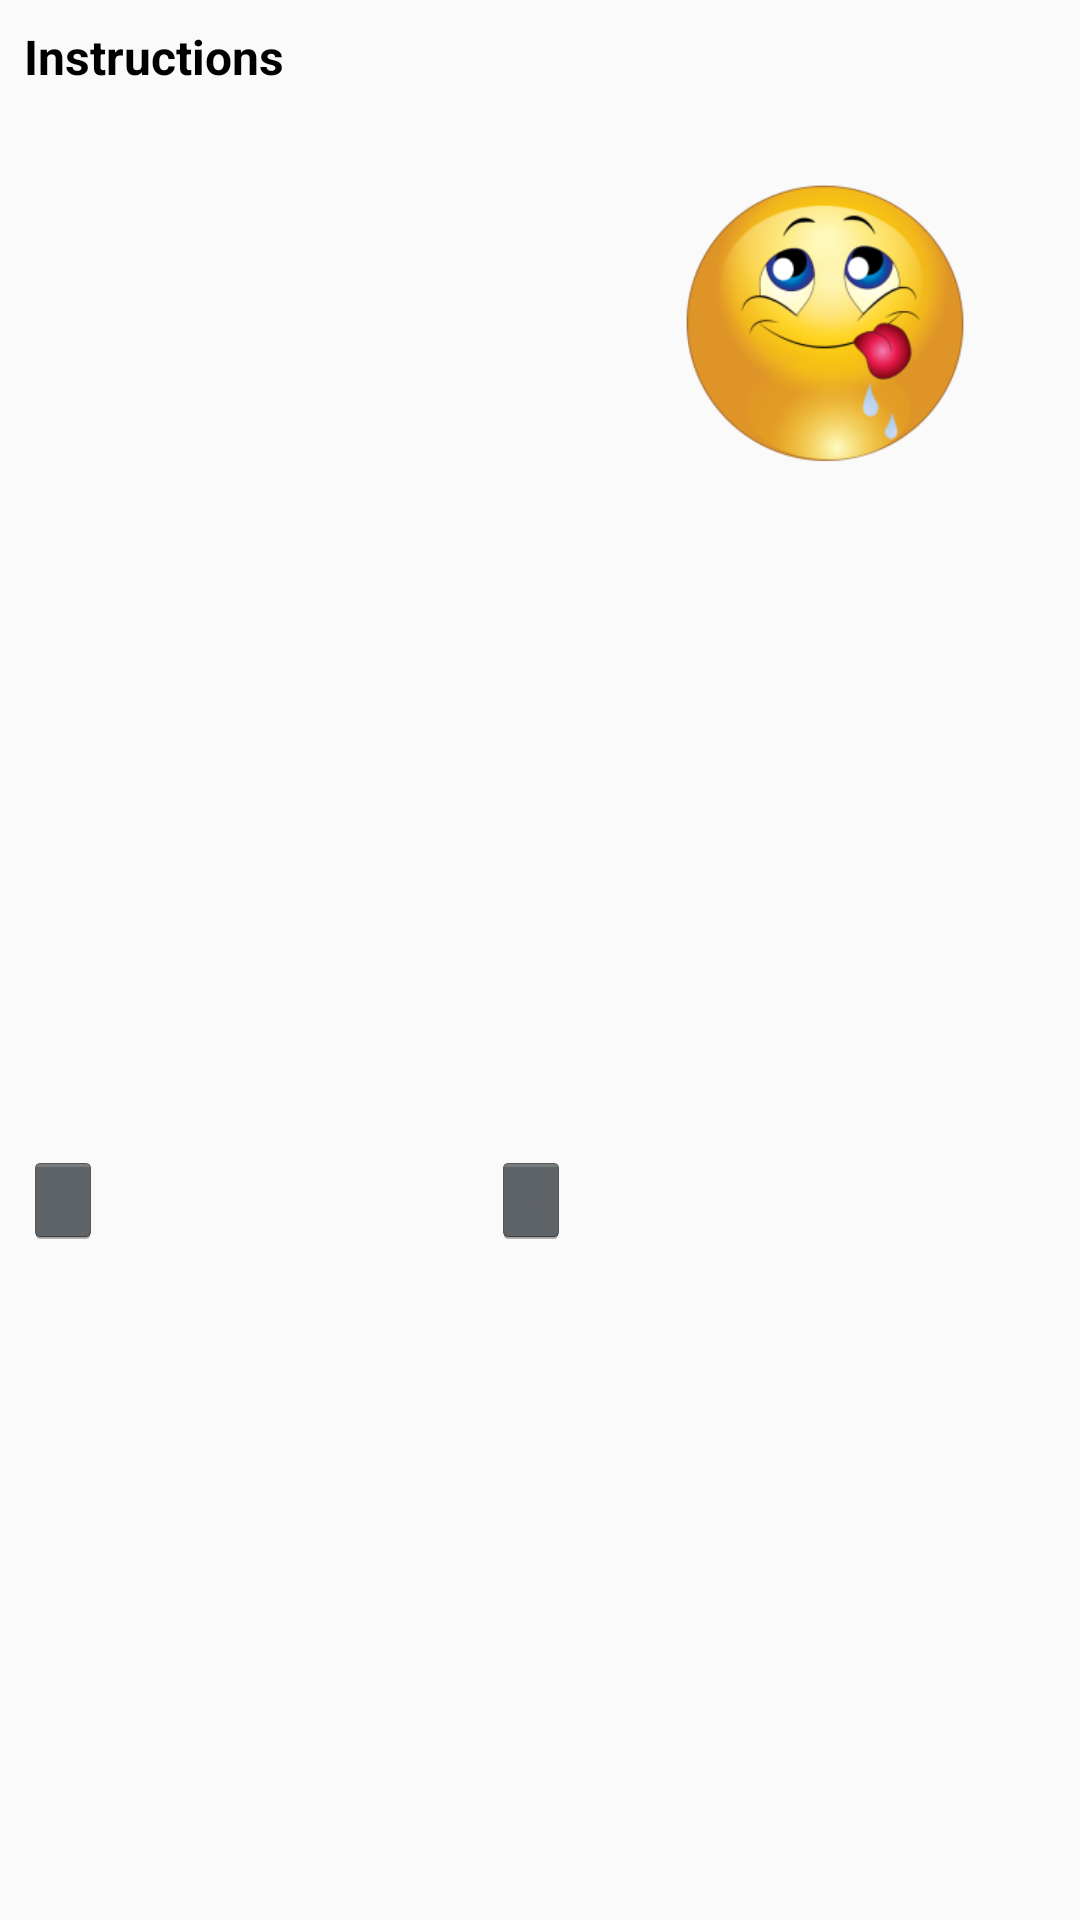

Layout XML and referenced resources for this Android screen:
<!-- AndroidManifest.xml: application theme AppTheme -->
<!-- res/layout/recipe_second_navigation_fragment_instructions_item.xml -->
<?xml version="1.0" encoding="utf-8"?>
<android.support.constraint.ConstraintLayout xmlns:android="http://schemas.android.com/apk/res/android"
    xmlns:app="http://schemas.android.com/apk/res-auto"
    android:layout_width="match_parent"
    android:layout_height="wrap_content">

    <TextView
        android:id="@+id/textView_InstructionsText"
        android:layout_width="0dp"
        android:layout_height="151dp"
        android:layout_margin="@dimen/margins"
        android:layout_marginStart="8dp"
        android:layout_marginTop="8dp"
        android:layout_marginEnd="8dp"
        android:text="@string/label_instructions"
        android:textColor="@color/colorBlack"
        android:textSize="16sp"
        android:textStyle="bold"
        app:layout_constraintEnd_toStartOf="@+id/imageView_InstructionsPhoto"
        app:layout_constraintStart_toStartOf="parent"
        app:layout_constraintTop_toTopOf="parent" />

    <TextView
        android:id="@+id/textView_IngredientNumber"
        style="@style/best_meal_textview_recipe_number"
        android:text="@string/layout_fake_value_10"
        android:visibility="invisible"
        app:layout_constraintEnd_toEndOf="parent"
        app:layout_constraintTop_toTopOf="parent" />

    <ImageView
        android:id="@+id/imageView_InstructionsPhoto"
        android:layout_width="154dp"
        android:layout_height="200dp"
        android:layout_marginTop="8dp"
        android:layout_marginEnd="8dp"
        android:contentDescription="@string/content_description_ingredient_photo"
        android:scaleType="fitCenter"
        android:src="@mipmap/ic_recipe_photo"
        app:layout_constraintEnd_toEndOf="parent"
        app:layout_constraintTop_toTopOf="parent" />

    <ImageButton
        android:id="@+id/imageButton_edit"
        style="@android:style/Widget.Holo.ImageButton"
        android:layout_width="wrap_content"
        android:layout_height="wrap_content"
        android:layout_marginStart="8dp"
        android:layout_marginTop="8dp"
        android:layout_marginBottom="8dp"
        android:contentDescription="@string/content_description_button_edit"
        app:layout_constraintBottom_toBottomOf="parent"
        app:layout_constraintStart_toStartOf="parent"
        app:layout_constraintTop_toBottomOf="@+id/textView_InstructionsText"
        app:srcCompat="@drawable/ic_recipe_edit_white_24dp" />

    <ImageButton
        android:id="@+id/button_talker"
        style="@android:style/Widget.Holo.ImageButton"
        android:layout_width="wrap_content"
        android:layout_height="wrap_content"
        android:layout_marginTop="8dp"
        android:layout_marginEnd="8dp"
        android:layout_marginBottom="8dp"
        android:contentDescription="@string/content_description_hands_off"
        app:layout_constraintBottom_toBottomOf="parent"
        app:layout_constraintEnd_toStartOf="@+id/imageView_InstructionsPhoto"
        app:layout_constraintTop_toBottomOf="@+id/textView_InstructionsText"
        app:srcCompat="@drawable/ic_recipe_voice_white_24dp" />

</android.support.constraint.ConstraintLayout>
<!-- resources referenced by this layout -->
<resources>
  <color name="colorBlack">#000000</color>
  <dimen name="margins">8dp</dimen>
  <!-- mipmap ic_recipe_photo: png bitmap (mipmap-xxhdpi, 42100 bytes) -->
  <string name="content_description_button_edit" translatable="false">button edit</string>
  <string name="content_description_hands_off" translatable="false">hands off</string>
  <string name="content_description_ingredient_photo" translatable="false">ingredient photo</string>
  <string name="label_instructions">Instructions</string>
  <string name="layout_fake_value_10" translatable="false">12345</string>
  <style name="best_meal_textview_recipe_number">
          <item name="android:layout_width">wrap_content</item>
          <item name="android:layout_height">wrap_content</item>
          <item name="android:layout_marginStart">@dimen/best_meal_margin_default</item>
          <item name="android:layout_marginBottom">@dimen/best_meal_margin_default</item>
          <item name="android:layout_marginTop">@dimen/best_meal_margin_default</item>
          <item name="android:layout_marginEnd">@dimen/best_meal_margin_default</item>
          <item name="android:visibility">visible</item>
          <item name="android:textColor">@color/colorBlack</item>
          <item name="android:textSize">16sp</item>
          <item name="android:textStyle">normal</item>
      </style>
  <style name="AppTheme" parent="Theme.AppCompat.Light.DarkActionBar">
          <item name="colorPrimary">@color/colorPrimary</item>
          <item name="colorPrimaryDark">@color/colorPrimaryDark</item>
          <item name="colorAccent">@color/colorAccent</item>
      </style>
  <dimen name="best_meal_margin_default">8dp</dimen>
  <color name="colorPrimary">#000000</color>
  <color name="colorPrimaryDark">#000000</color>
  <color name="colorAccent">#FF0000</color>
</resources>
